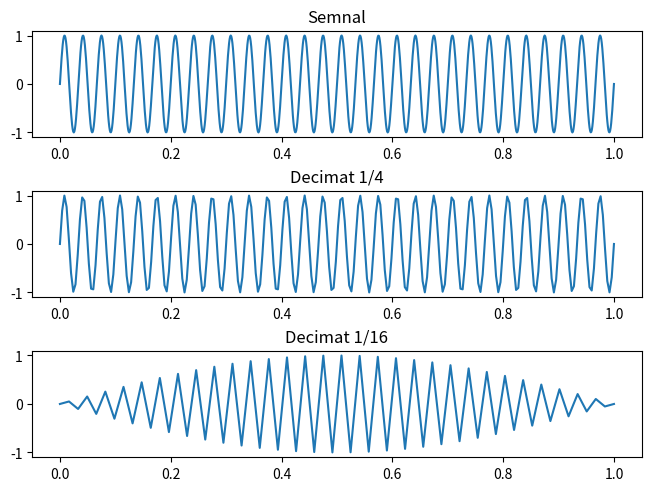

The matplotlib source for this figure:
# Ilie Dumitru

import numpy as np
import matplotlib.pyplot as plt

def sinusoidal(A, frq, phi):
	return lambda x : A*np.sin(2*np.pi*frq*x+phi)

def main():
	f=sinusoidal(1, 30, 0)
	x=[np.linspace(0, 1, 1000//(4**i)) for i in range(3)]
	fig, axs=plt.subplots(3, layout="constrained")
	axs[0].plot(x[0], f(x[0]))
	axs[0].set_title("Semnal")
	axs[1].plot(x[1], f(x[1]))
	axs[1].set_title("Decimat 1/4")
	axs[2].plot(x[2], f(x[2]))
	axs[2].set_title("Decimat 1/16")
	plt.savefig("Plot_ex_7.pdf")
	plt.close()

if __name__=="__main__":
	main()
